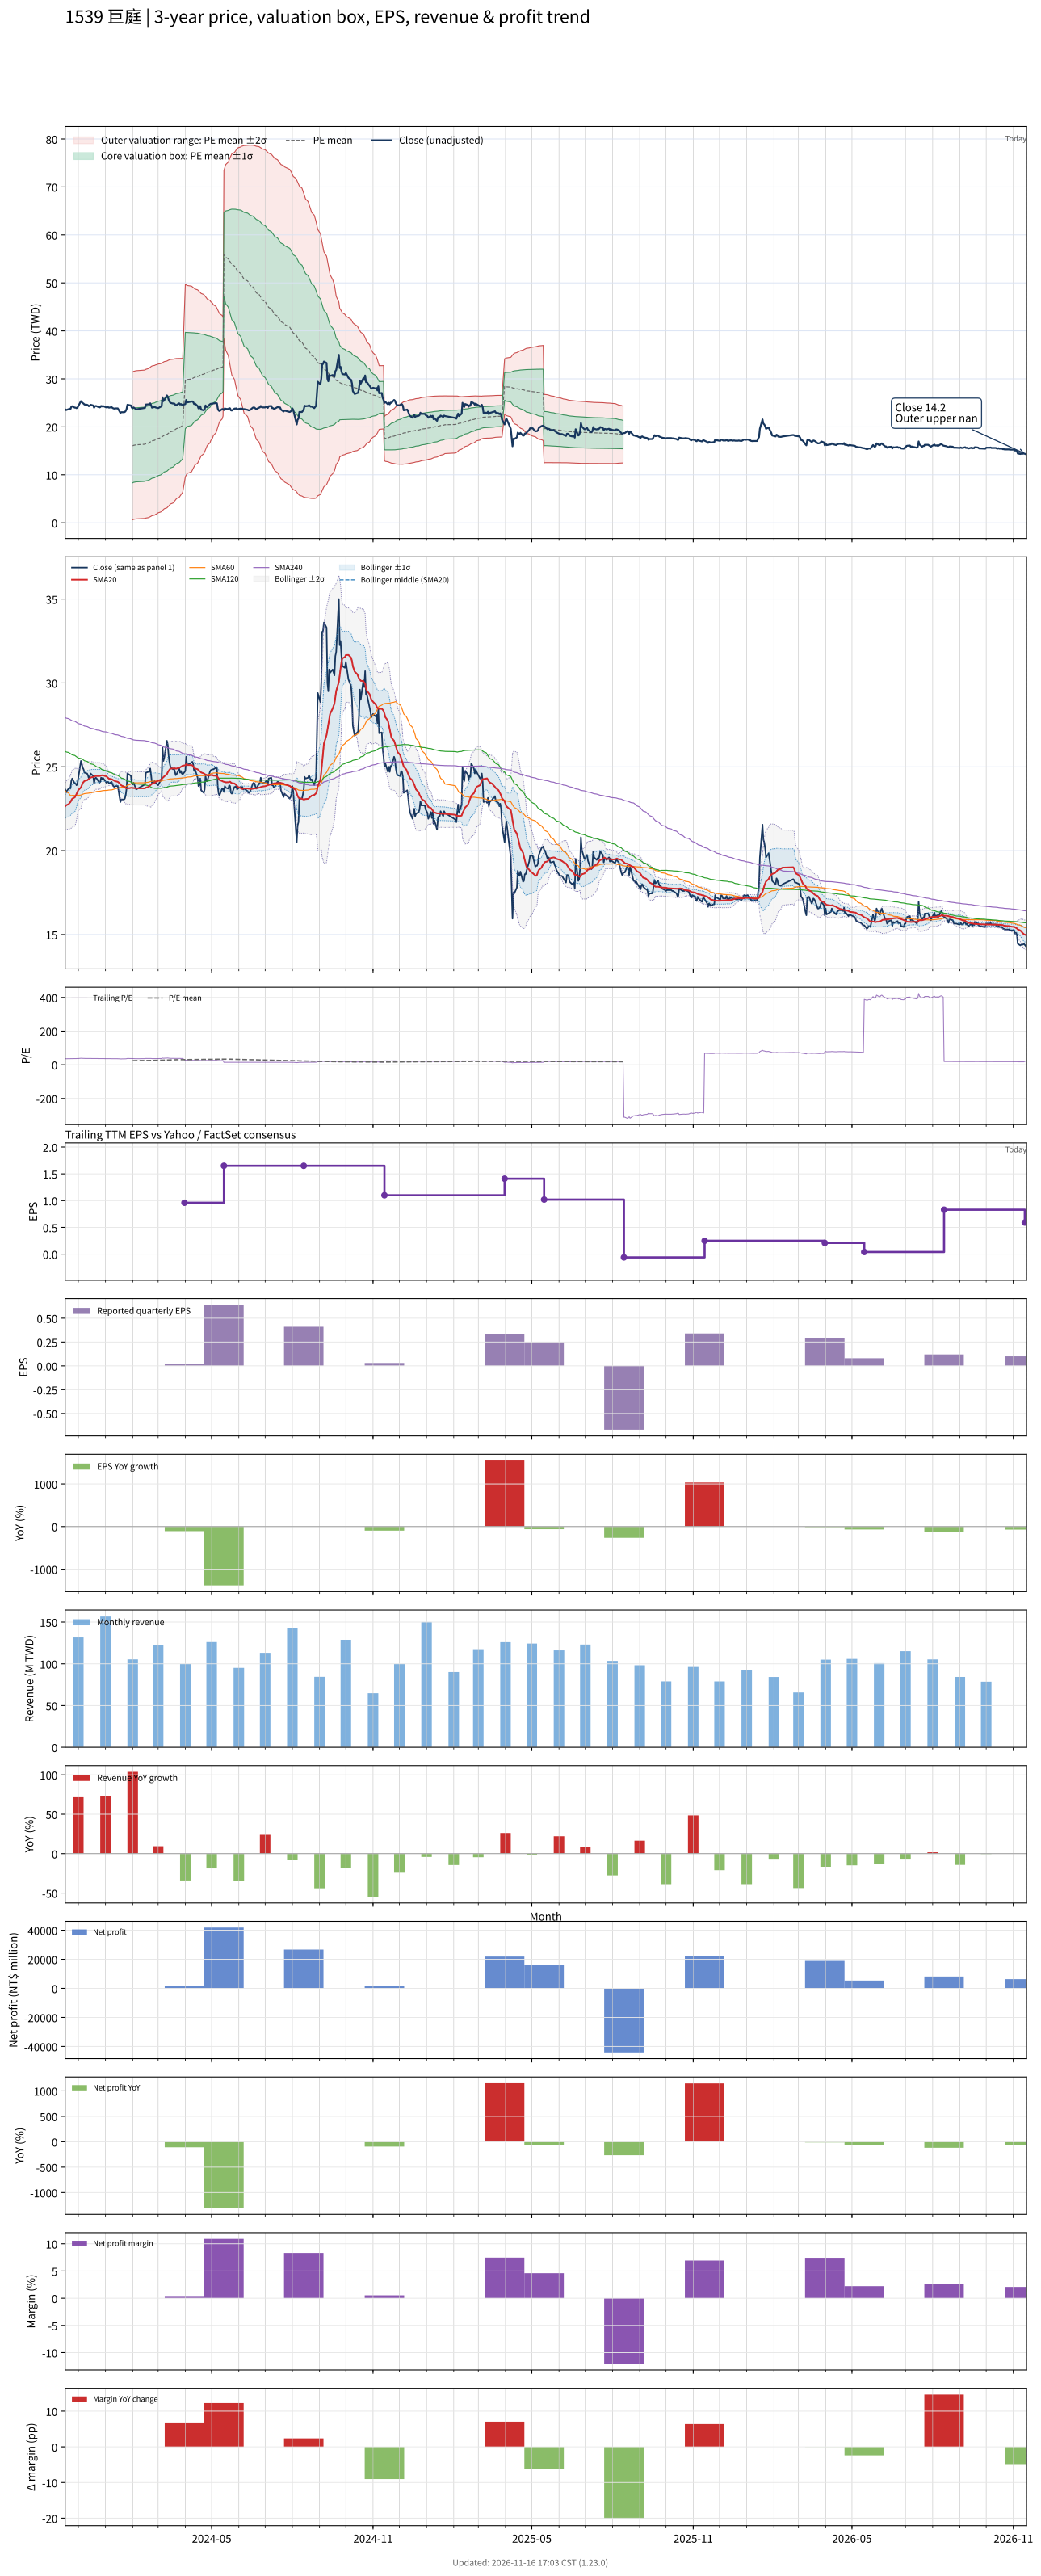

Values plotted in this chart, from the file beside it:
# chart-version: skill-stock-dynamic-val…
date, close, available_date, period_end, eps, ttm_eps, pe, pe_mean, pe_std, price_m2, price_m1, price_mean, price_p1, price_p2, forward_eps, forward_pe, forward_pe_mean, forward_pe_std, forward_price_m2, forward_price_m1, forward_price_mean, forward_price_p1, forward_price_p2, sma20
2023-11-16, 23.65, 2023-11-14, 2023-09-30, 0.58, 0.66, 35.83, , , , , , , , , , , , , , , , , 22.64
2023-11-17, 23.5, 2023-11-14, 2023-09-30, 0.58, 0.66, 35.61, , , , , , , , , , , , , , , , , 22.7
2023-11-20, 23.7, 2023-11-14, 2023-09-30, 0.58, 0.66, 35.91, , , , , , , , , , , , , , , , , 22.77
2023-11-21, 23.75, 2023-11-14, 2023-09-30, 0.58, 0.66, 35.98, , , , , , , , , , , , , , , , , 22.84
2023-11-22, 23.7, 2023-11-14, 2023-09-30, 0.58, 0.66, 35.91, , , , , , , , , , , , , , , , , 22.9
2023-11-23, 24.15, 2023-11-14, 2023-09-30, 0.58, 0.66, 36.59, , , , , , , , , , , , , , , , , 22.99
2023-11-24, 24.3, 2023-11-14, 2023-09-30, 0.58, 0.66, 36.82, , , , , , , , , , , , , , , , , 23.09
2023-11-27, 24, 2023-11-14, 2023-09-30, 0.58, 0.66, 36.36, , , , , , , , , , , , , , , , , 23.18
2023-11-28, 24, 2023-11-14, 2023-09-30, 0.58, 0.66, 36.36, , , , , , , , , , , , , , , , , 23.27
2023-11-29, 23.9, 2023-11-14, 2023-09-30, 0.58, 0.66, 36.21, , , , , , , , , , , , , , , , , 23.38
2023-11-30, 24, 2023-11-14, 2023-09-30, 0.58, 0.66, 36.36, , , , , , , , , , , , , , , , , 23.49
2023-12-01, 24.35, 2023-11-14, 2023-09-30, 0.58, 0.66, 36.89, , , , , , , , , , , , , , , , , 23.61
2023-12-04, 25.35, 2023-11-14, 2023-09-30, 0.58, 0.66, 38.41, , , , , , , , , , , , , , , , , 23.77
2023-12-05, 25.15, 2023-11-14, 2023-09-30, 0.58, 0.66, 38.11, , , , , , , , , , , , , , , , , 23.91
2023-12-06, 24.95, 2023-11-14, 2023-09-30, 0.58, 0.66, 37.8, , , , , , , , , , , , , , , , , 24.03
2023-12-07, 24.85, 2023-11-14, 2023-09-30, 0.58, 0.66, 37.65, , , , , , , , , , , , , , , , , 24.1
2023-12-08, 24.65, 2023-11-14, 2023-09-30, 0.58, 0.66, 37.35, , , , , , , , , , , , , , , , , 24.16
2023-12-11, 24.6, 2023-11-14, 2023-09-30, 0.58, 0.66, 37.27, , , , , , , , , , , , , , , , , 24.2
2023-12-12, 24.5, 2023-11-14, 2023-09-30, 0.58, 0.66, 37.12, , , , , , , , , , , , , , , , , 24.24
2023-12-13, 24.3, 2023-11-14, 2023-09-30, 0.58, 0.66, 36.82, , , , , , , , , , , , , , , , , 24.27
2023-12-14, 24.4, 2023-11-14, 2023-09-30, 0.58, 0.66, 36.97, , , , , , , , , , , , , , , , , 24.3
2023-12-15, 24.6, 2023-11-14, 2023-09-30, 0.58, 0.66, 37.27, , , , , , , , , , , , , , , , , 24.36
2023-12-18, 24.45, 2023-11-14, 2023-09-30, 0.58, 0.66, 37.05, , , , , , , , , , , , , , , , , 24.4
2023-12-19, 24, 2023-11-14, 2023-09-30, 0.58, 0.66, 36.36, , , , , , , , , , , , , , , , , 24.41
2023-12-20, 24.3, 2023-11-14, 2023-09-30, 0.58, 0.66, 36.82, , , , , , , , , , , , , , , , , 24.44
2023-12-21, 24.35, 2023-11-14, 2023-09-30, 0.58, 0.66, 36.89, , , , , , , , , , , , , , , , , 24.45
2023-12-22, 24.3, 2023-11-14, 2023-09-30, 0.58, 0.66, 36.82, , , , , , , , , , , , , , , , , 24.45
2023-12-25, 24.05, 2023-11-14, 2023-09-30, 0.58, 0.66, 36.44, , , , , , , , , , , , , , , , , 24.45
2023-12-26, 24.1, 2023-11-14, 2023-09-30, 0.58, 0.66, 36.52, , , , , , , , , , , , , , , , , 24.46
2023-12-27, 24.35, 2023-11-14, 2023-09-30, 0.58, 0.66, 36.89, , , , , , , , , , , , , , , , , 24.48
2023-12-28, 24.25, 2023-11-14, 2023-09-30, 0.58, 0.66, 36.74, , , , , , , , , , , , , , , , , 24.49
2023-12-29, 24.35, 2023-11-14, 2023-09-30, 0.58, 0.66, 36.89, , , , , , , , , , , , , , , , , 24.49
2024-01-02, 24.05, 2023-11-14, 2023-09-30, 0.58, 0.66, 36.44, , , , , , , , , , , , , , , , , 24.43
2024-01-03, 24.1, 2023-11-14, 2023-09-30, 0.58, 0.66, 36.52, , , , , , , , , , , , , , , , , 24.38
2024-01-04, 24.1, 2023-11-14, 2023-09-30, 0.58, 0.66, 36.52, , , , , , , , , , , , , , , , , 24.33
2024-01-05, 24, 2023-11-14, 2023-09-30, 0.58, 0.66, 36.36, , , , , , , , , , , , , , , , , 24.29
2024-01-08, 24.1, 2023-11-14, 2023-09-30, 0.58, 0.66, 36.52, , , , , , , , , , , , , , , , , 24.26
2024-01-09, 23.95, 2023-11-14, 2023-09-30, 0.58, 0.66, 36.29, , , , , , , , , , , , , , , , , 24.23
2024-01-10, 23.85, 2023-11-14, 2023-09-30, 0.58, 0.66, 36.14, , , , , , , , , , , , , , , , , 24.2
2024-01-11, 23.8, 2023-11-14, 2023-09-30, 0.58, 0.66, 36.06, , , , , , , , , , , , , , , , , 24.17
2024-01-12, 23.85, 2023-11-14, 2023-09-30, 0.58, 0.66, 36.14, , , , , , , , , , , , , , , , , 24.14
2024-01-15, 23.85, 2023-11-14, 2023-09-30, 0.58, 0.66, 36.14, , , , , , , , , , , , , , , , , 24.11
2024-01-16, 23.55, 2023-11-14, 2023-09-30, 0.58, 0.66, 35.68, , , , , , , , , , , , , , , , , 24.06
2024-01-17, 23.2, 2023-11-14, 2023-09-30, 0.58, 0.66, 35.15, , , , , , , , , , , , , , , , , 24.02
2024-01-18, 22.9, 2023-11-14, 2023-09-30, 0.58, 0.66, 34.7, , , , , , , , , , , , , , , , , 23.95
2024-01-19, 23.05, 2023-11-14, 2023-09-30, 0.58, 0.66, 34.92, , , , , , , , , , , , , , , , , 23.89
2024-01-22, 23.05, 2023-11-14, 2023-09-30, 0.58, 0.66, 34.92, , , , , , , , , , , , , , , , , 23.82
2024-01-23, 23.1, 2023-11-14, 2023-09-30, 0.58, 0.66, 35, , , , , , , , , , , , , , , , , 23.78
2024-01-24, 23.3, 2023-11-14, 2023-09-30, 0.58, 0.66, 35.3, , , , , , , , , , , , , , , , , 23.74
2024-01-25, 23.7, 2023-11-14, 2023-09-30, 0.58, 0.66, 35.91, , , , , , , , , , , , , , , , , 23.7
2024-01-26, 24.6, 2023-11-14, 2023-09-30, 0.58, 0.66, 37.27, , , , , , , , , , , , , , , , , 23.72
2024-01-29, 24.5, 2023-11-14, 2023-09-30, 0.58, 0.66, 37.12, , , , , , , , , , , , , , , , , 23.73
2024-01-30, 24.45, 2023-11-14, 2023-09-30, 0.58, 0.66, 37.05, , , , , , , , , , , , , , , , , 23.75
2024-01-31, 24, 2023-11-14, 2023-09-30, 0.58, 0.66, 36.36, , , , , , , , , , , , , , , , , 23.75
2024-02-01, 23.95, 2023-11-14, 2023-09-30, 0.58, 0.66, 36.29, 24.28, 11.66, 0.6304, 8.328, 16.02, 23.72, 31.42, , , , , , , , , , 23.74
2024-02-02, 24.05, 2023-11-14, 2023-09-30, 0.58, 0.66, 36.44, 24.46, 11.68, 0.7208, 8.432, 16.14, 23.85, 31.56, , , , , , , , , , 23.74
2024-02-05, 23.65, 2023-11-14, 2023-09-30, 0.58, 0.66, 35.83, 24.63, 11.7, 0.8158, 8.536, 16.26, 23.98, 31.7, , , , , , , , , , 23.72
2024-02-15, 23.95, 2023-11-14, 2023-09-30, 0.58, 0.66, 36.29, 24.8, 11.72, 0.9062, 8.638, 16.37, 24.1, 31.83, , , , , , , , , , 23.72
2024-02-16, 24.65, 2023-11-14, 2023-09-30, 0.58, 0.66, 37.35, 24.98, 11.74, 0.9889, 8.738, 16.49, 24.24, 31.99, , , , , , , , , , 23.76
... 667 more rows
